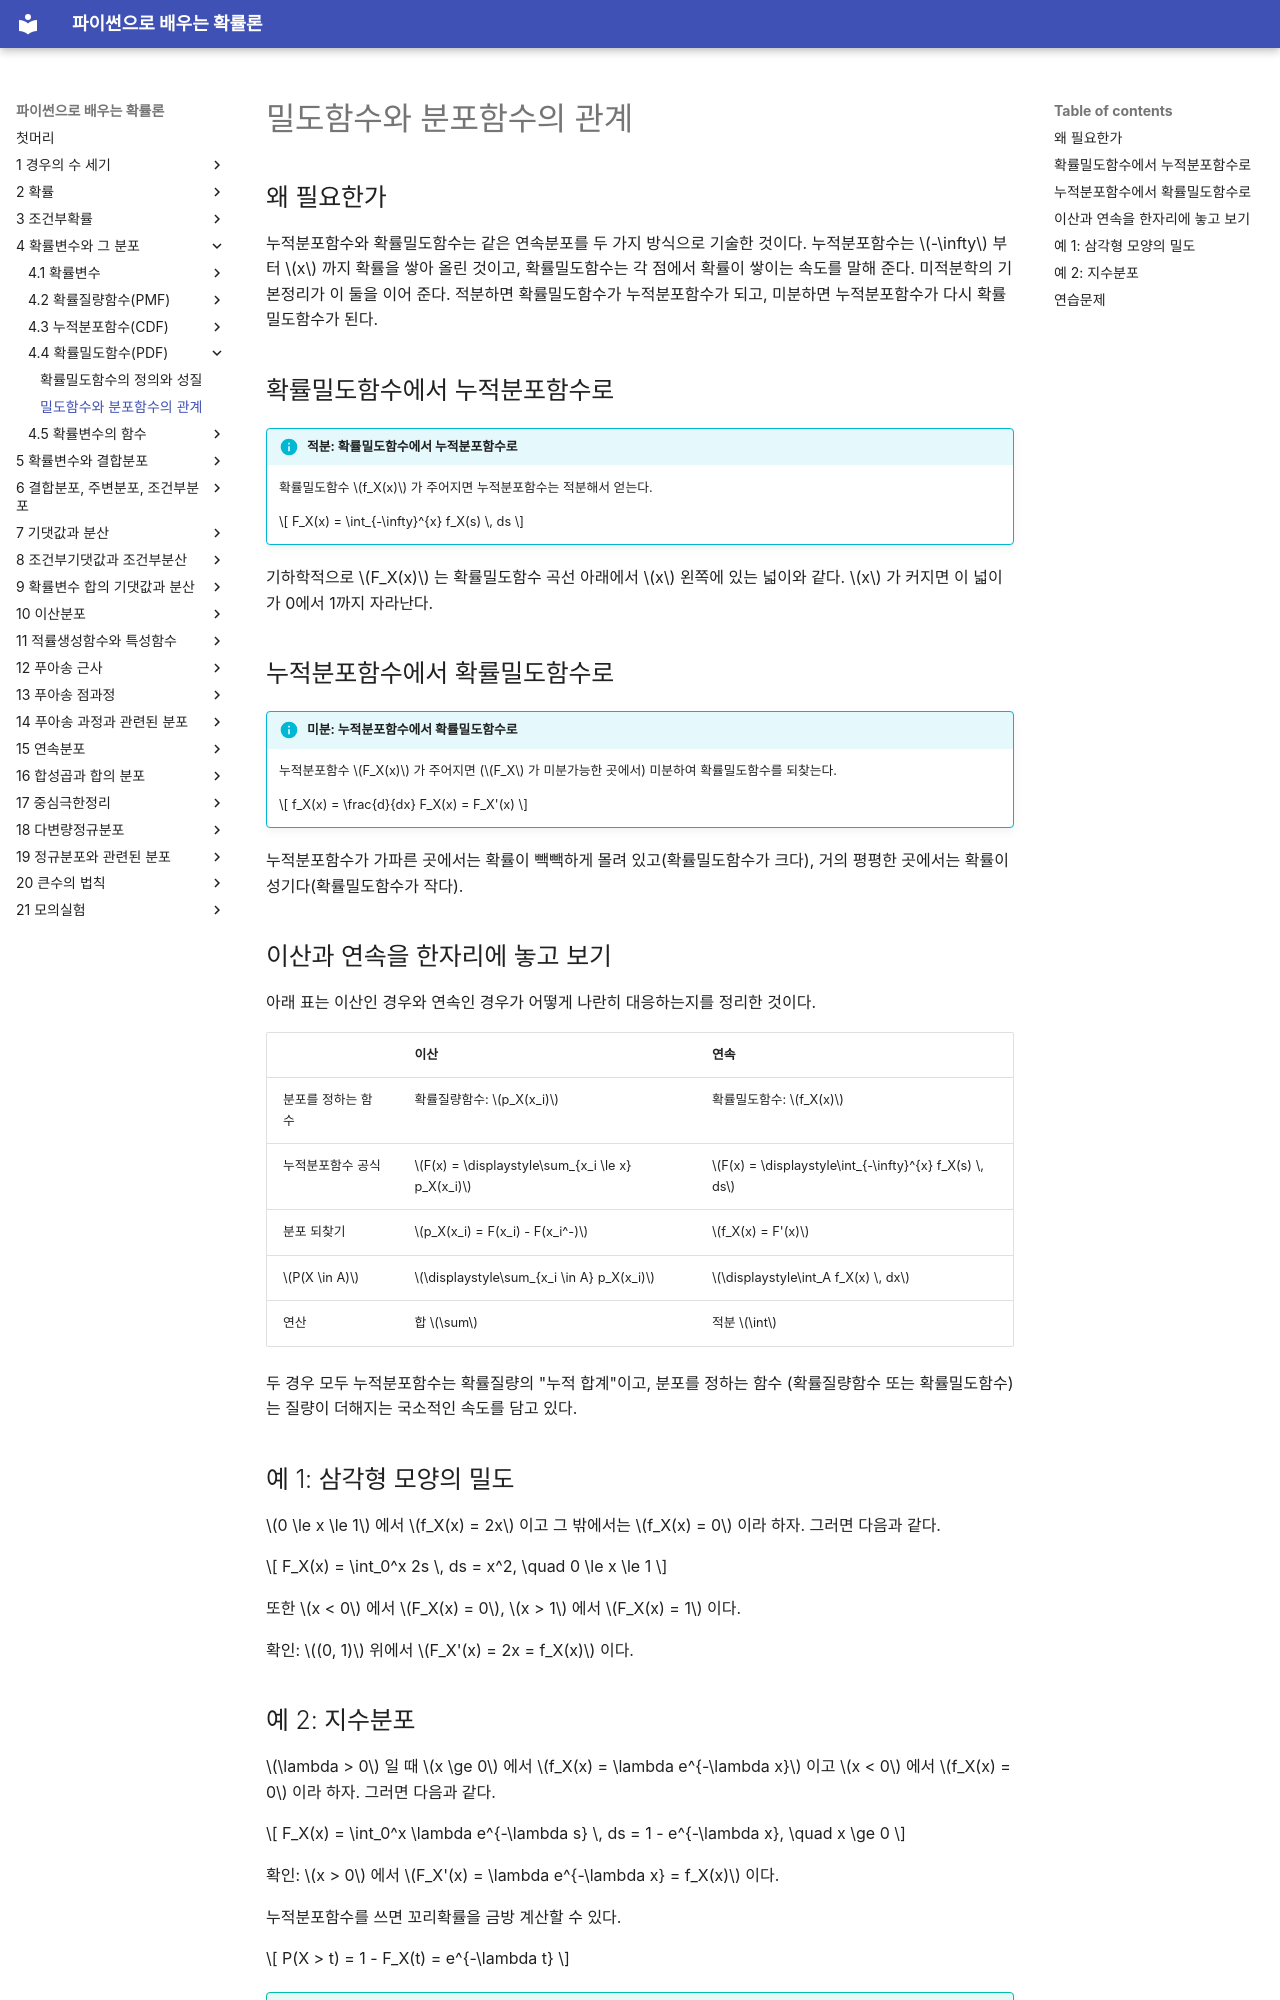

repository: SungchulLee/undergraduate_probability_book_writing · page: ch04/pdf/pdf_cdf_relationship/index.html · generator: mkdocs

# 밀도함수와 분포함수의 관계

## 왜 필요한가

누적분포함수와 확률밀도함수는 같은 연속분포를 두 가지 방식으로 기술한 것이다.
누적분포함수는 $-\infty$ 부터 $x$ 까지 확률을 쌓아 올린 것이고, 확률밀도함수는
각 점에서 확률이 쌓이는 속도를 말해 준다. 미적분학의 기본정리가 이 둘을 이어 준다.
적분하면 확률밀도함수가 누적분포함수가 되고, 미분하면 누적분포함수가 다시
확률밀도함수가 된다.

## 확률밀도함수에서 누적분포함수로

!!! info "적분: 확률밀도함수에서 누적분포함수로"
    확률밀도함수 $f_X(x)$ 가 주어지면 누적분포함수는 적분해서 얻는다.

    $$
    F_X(x) = \int_{-\infty}^{x} f_X(s) \, ds
    $$

기하학적으로 $F_X(x)$ 는 확률밀도함수 곡선 아래에서 $x$ 왼쪽에 있는 넓이와 같다.
$x$ 가 커지면 이 넓이가 0에서 1까지 자라난다.

## 누적분포함수에서 확률밀도함수로

!!! info "미분: 누적분포함수에서 확률밀도함수로"
    누적분포함수 $F_X(x)$ 가 주어지면 ($F_X$ 가 미분가능한 곳에서) 미분하여
    확률밀도함수를 되찾는다.

    $$
    f_X(x) = \frac{d}{dx} F_X(x) = F_X'(x)
    $$

누적분포함수가 가파른 곳에서는 확률이 빽빽하게 몰려 있고(확률밀도함수가 크다),
거의 평평한 곳에서는 확률이 성기다(확률밀도함수가 작다).

## 이산과 연속을 한자리에 놓고 보기

아래 표는 이산인 경우와 연속인 경우가 어떻게 나란히 대응하는지를 정리한 것이다.

| | 이산 | 연속 |
|---|---|---|
| 분포를 정하는 함수 | 확률질량함수: $p_X(x_i)$ | 확률밀도함수: $f_X(x)$ |
| 누적분포함수 공식 | $F(x) = \displaystyle\sum_{x_i \le x} p_X(x_i)$ | $F(x) = \displaystyle\int_{-\infty}^{x} f_X(s) \, ds$ |
| 분포 되찾기 | $p_X(x_i) = F(x_i) - F(x_i^-)$ | $f_X(x) = F'(x)$ |
| $P(X \in A)$ | $\displaystyle\sum_{x_i \in A} p_X(x_i)$ | $\displaystyle\int_A f_X(x) \, dx$ |
| 연산 | 합 $\sum$ | 적분 $\int$ |

두 경우 모두 누적분포함수는 확률질량의 "누적 합계"이고, 분포를 정하는 함수
(확률질량함수 또는 확률밀도함수)는 질량이 더해지는 국소적인 속도를 담고 있다.

## 예 1: 삼각형 모양의 밀도

$0 \le x \le 1$ 에서 $f_X(x) = 2x$ 이고 그 밖에서는 $f_X(x) = 0$ 이라 하자. 그러면 다음과 같다.

$$
F_X(x) = \int_0^x 2s \, ds = x^2, \quad 0 \le x \le 1
$$

또한 $x < 0$ 에서 $F_X(x) = 0$, $x > 1$ 에서 $F_X(x) = 1$ 이다.

확인: $(0, 1)$ 위에서 $F_X'(x) = 2x = f_X(x)$ 이다.

## 예 2: 지수분포

$\lambda > 0$ 일 때 $x \ge 0$ 에서 $f_X(x) = \lambda e^{-\lambda x}$ 이고
$x < 0$ 에서 $f_X(x) = 0$ 이라 하자. 그러면 다음과 같다.

$$
F_X(x) = \int_0^x \lambda e^{-\lambda s} \, ds = 1 - e^{-\lambda x}, \quad x \ge 0
$$

확인: $x > 0$ 에서 $F_X'(x) = \lambda e^{-\lambda x} = f_X(x)$ 이다.

누적분포함수를 쓰면 꼬리확률을 금방 계산할 수 있다.

$$
P(X > t) = 1 - F_X(t) = e^{-\lambda t}
$$

!!! tip "어느 쪽으로 갈 것인가"
    밀도가 주어져 있고 누적확률이 필요할 때는 **확률밀도함수에서 누적분포함수로**
    가는 적분이 자연스럽다. 반대로 누적분포함수가 간단한 닫힌 꼴이고 그림을
    그리거나 계산을 이어 가기 위해 밀도가 필요할 때는 **누적분포함수에서
    확률밀도함수로** 가는 미분이 쓸모 있다.
